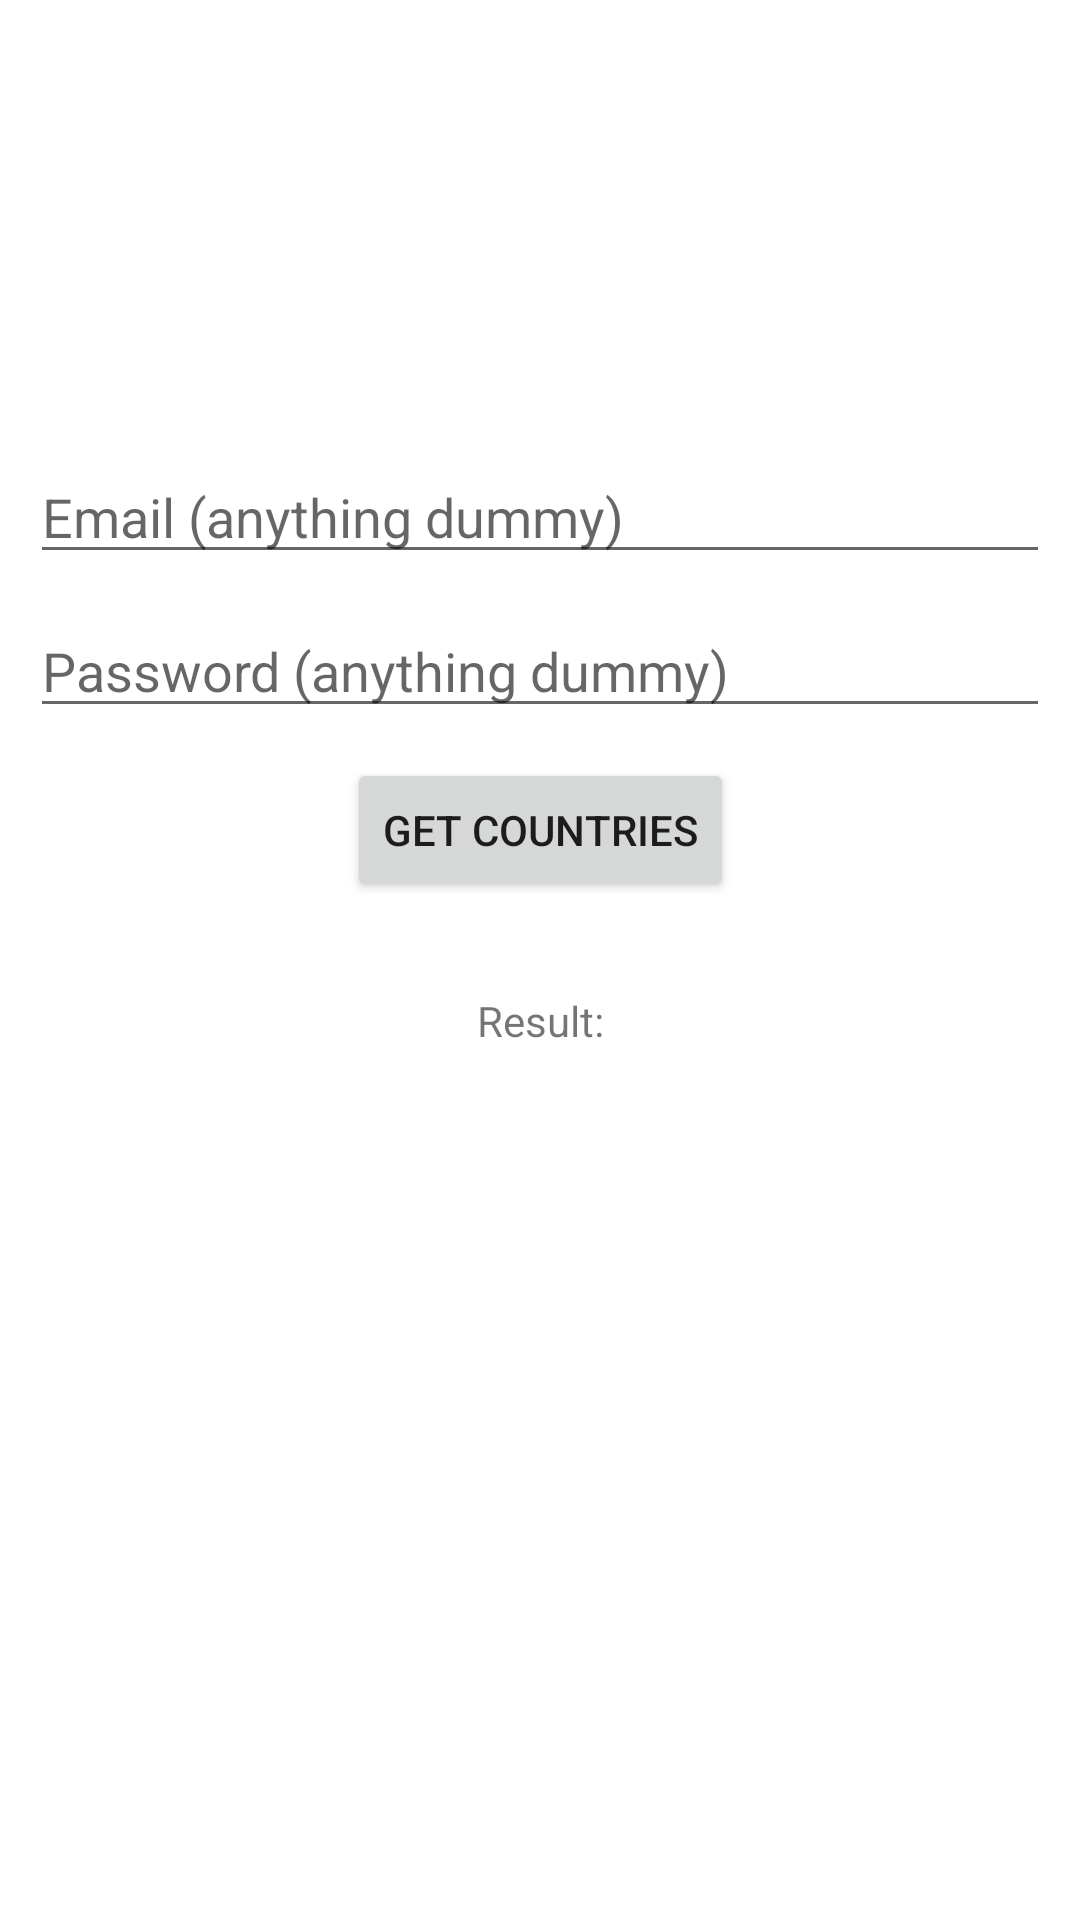

Here is an Android app screen rendered from its layout file. Give the layout XML and the strings, colors and styles it references.
<!-- AndroidManifest.xml: application theme Theme.CleanArchitecture -->
<!-- res/layout/activity_main.xml -->
<?xml version="1.0" encoding="utf-8"?>
<androidx.constraintlayout.widget.ConstraintLayout xmlns:android="http://schemas.android.com/apk/res/android"
    xmlns:app="http://schemas.android.com/apk/res-auto"
    xmlns:tools="http://schemas.android.com/tools"
    android:layout_width="match_parent"
    android:layout_height="match_parent"
    android:padding="10dp"
    tools:context=".presentation.main.MainActivity">

    <androidx.appcompat.widget.AppCompatEditText
        android:id="@+id/etUsername"
        android:layout_width="match_parent"
        android:layout_height="wrap_content"
        android:layout_marginTop="140dp"
        android:hint="Email (anything dummy)"
        app:layout_constraintEnd_toEndOf="parent"
        app:layout_constraintHorizontal_bias="0.498"
        app:layout_constraintStart_toStartOf="parent"
        app:layout_constraintTop_toTopOf="parent" />

    <androidx.appcompat.widget.AppCompatEditText
        android:id="@+id/etPassword"
        android:layout_width="match_parent"
        android:layout_height="wrap_content"
        android:layout_marginTop="10dp"
        android:hint="Password (anything dummy)"
        app:layout_constraintEnd_toEndOf="parent"
        app:layout_constraintHorizontal_bias="0.498"
        app:layout_constraintStart_toStartOf="parent"
        app:layout_constraintTop_toBottomOf="@+id/etUsername" />

    <androidx.appcompat.widget.AppCompatButton
        android:id="@+id/btnPress"
        android:layout_width="wrap_content"
        android:layout_height="wrap_content"
        android:layout_marginTop="10dp"
        android:text="Get Countries"
        app:layout_constraintEnd_toEndOf="parent"
        app:layout_constraintStart_toStartOf="parent"
        app:layout_constraintTop_toBottomOf="@+id/etPassword" />

    <androidx.appcompat.widget.AppCompatTextView
        android:layout_width="wrap_content"
        android:layout_height="wrap_content"
        android:layout_marginTop="30dp"
        android:text="Result:"
        app:layout_constraintEnd_toEndOf="parent"
        app:layout_constraintStart_toStartOf="parent"
        app:layout_constraintTop_toBottomOf="@+id/btnPress"
        />


    <ProgressBar
        android:id="@+id/progressBar"
        style="?android:attr/progressBarStyleLarge"
        android:layout_width="wrap_content"
        android:layout_height="wrap_content"
        android:indeterminate="true"
        android:visibility="gone"
        app:layout_constraintStart_toStartOf="parent"
        app:layout_constraintEnd_toEndOf="parent"
        app:layout_constraintTop_toTopOf="parent"
        app:layout_constraintBottom_toBottomOf="parent"/>
</androidx.constraintlayout.widget.ConstraintLayout>
<!-- resources referenced by this layout -->
<resources>
  <style name="Theme.CleanArchitecture" parent="Theme.MaterialComponents.DayNight.DarkActionBar">
          
          <item name="colorPrimary">@color/purple_500</item>
          <item name="colorPrimaryVariant">@color/purple_700</item>
          <item name="colorOnPrimary">@color/white</item>
          
          <item name="colorSecondary">@color/teal_200</item>
          <item name="colorSecondaryVariant">@color/teal_700</item>
          <item name="colorOnSecondary">@color/black</item>
          
          <item name="android:statusBarColor">?attr/colorPrimaryVariant</item>
          
      </style>
  <!-- not gathered from this repository: default colours our renderer supplied (Android Studio template values) -->
  <color name="purple_500">#FF6200EE</color>
  <color name="purple_700">#FF3700B3</color>
  <color name="teal_200">#FF03DAC5</color>
  <color name="teal_700">#FF018786</color>
  <color name="black">#FF000000</color>
  <color name="white">#FFFFFFFF</color>
</resources>
